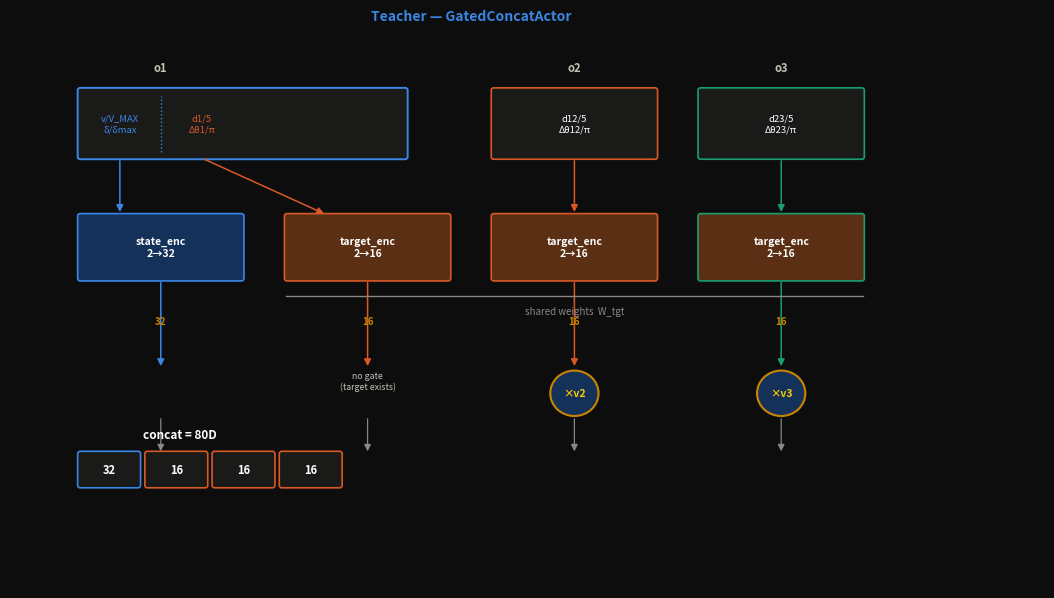
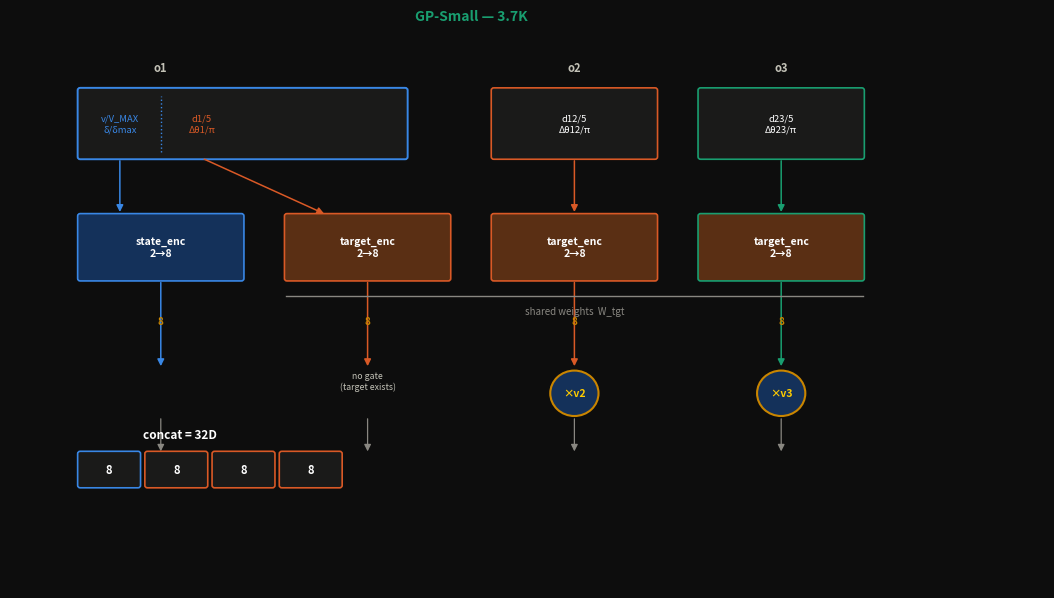

The matplotlib source for these figures, in order:
"""精确门控/编码器设计图 (Teacher 版 2→32/2→16 + GP-Small 版 2→8/2→8).

精确复刻 forward():
  s  = state_enc (o1[:, :2])            # [v/V_MAX, δ/δmax] → s_out
  t1 = target_enc(o1[:, 2:])            # [d1/5, Δθ1/π]    → t_out  无门 (当前目标必存在)
  t2 = v2 * target_enc(o2)              # [d12/5, Δθ12/π]  → t_out  门 v2
  t3 = v3 * target_enc(o3)              # [d23/5, Δθ23/π]  → t_out  门 v3
  cat = [s | t1 | t2 | t3] = (s_out+3*t_out)D
"""
import os
import matplotlib
matplotlib.use('Agg')
import matplotlib.pyplot as plt
from matplotlib.patches import FancyBboxPatch, FancyArrowPatch, Circle

SURFACE = '#1a1a19'; PAGE = '#0d0d0d'
INK = '#ffffff'; INK2 = '#c3c2b7'; MUTED = '#898781'
BORDER = '#3a3a37'
C_BLUE = '#3987e5'; C_ORANGE = '#d95926'; C_AQUA = '#199e70'; C_YELLOW = '#c98500'

def box(ax, x, y, w, h, text, fc, ec=BORDER, fs=8, tc=INK, bold=False, lw=1.2):
    ax.add_patch(FancyBboxPatch((x, y), w, h, boxstyle='round,pad=0.015,rounding_size=0.03',
                                fc=fc, ec=ec, lw=lw))
    ax.text(x+w/2, y+h/2, text, ha='center', va='center', color=tc, fontsize=fs,
            weight='bold' if bold else 'normal', linespacing=1.3)

def arrow(ax, x0, y0, x1, y1, color=MUTED, lw=1.1):
    ax.add_patch(FancyArrowPatch((x0, y0), (x1, y1), arrowstyle='-|>', mutation_scale=10,
                                 color=color, lw=lw, shrinkA=2, shrinkB=2))

def draw_topology(ax, xa, xb, xc, xd, s_out, t_out, tag, tag_color,
                  y_in=4.6, y_enc=3.1, y_gate=1.7, y_cat=0.55):
    """4 分支: A=state(o1前2) B=t1(o1后2) C=t2(o2) D=t3(o3)."""
    w = 1.9; h_in = 0.85; h_enc = 0.8
    # ── 输入行 ──
    # o1 横跨 A+B, 内部 2|2 切分
    box(ax, xa-w/2, y_in, 2*w, h_in, '', SURFACE, ec=C_BLUE, lw=1.4)
    ax.plot([xa, xa], [y_in+0.08, y_in+h_in-0.08], color=C_BLUE, lw=1.0, ls=':')
    ax.text(xa-w/4, y_in+h_in/2, 'v/V_MAX\nδ/δmax', ha='center', va='center', fontsize=6.8,
            color=C_BLUE, linespacing=1.3)
    ax.text(xa+w/4, y_in+h_in/2, 'd1/5\nΔθ1/π', ha='center', va='center', fontsize=6.8,
            color=C_ORANGE, linespacing=1.3)
    ax.text(xa, y_in+h_in+0.22, 'o1', ha='center', fontsize=8, color=INK2, weight='bold')
    box(ax, xc-w/2, y_in, w, h_in, 'd12/5\nΔθ12/π', SURFACE, ec=C_ORANGE, fs=6.8)
    ax.text(xc, y_in+h_in+0.22, 'o2', ha='center', fontsize=8, color=INK2, weight='bold')
    box(ax, xd-w/2, y_in, w, h_in, 'd23/5\nΔθ23/π', SURFACE, ec=C_AQUA, fs=6.8)
    ax.text(xd, y_in+h_in+0.22, 'o3', ha='center', fontsize=8, color=INK2, weight='bold')
    # ── 编码器行 ──
    box(ax, xa-w/2, y_enc, w, h_enc, f'state_enc\n2→{s_out}', '#14315a', ec=C_BLUE, fs=7.5, bold=True)
    for x, ec in ((xb, C_ORANGE), (xc, C_ORANGE), (xd, C_AQUA)):
        box(ax, x-w/2, y_enc, w, h_enc, f'target_enc\n2→{t_out}', '#5a2f14', ec=ec, fs=7.5, bold=True)
    # 共享权重括号 (B/C/D 三个 target_enc)
    ax.plot([xb-w/2, xd+w/2], [y_enc-0.2, y_enc-0.2], color=MUTED, lw=1.0)
    ax.text((xb+xd)/2, y_enc-0.42, 'shared weights  W_tgt', ha='center', fontsize=7, color=MUTED)
    # 输入→编码器连线 + 维度标注
    arrow(ax, xa-w/4, y_in, xa-w/4, y_enc+h_enc, color=C_BLUE)
    dim_label = lambda x, y, t: ax.text(x, y, t, color=C_YELLOW, fontsize=7, ha='center', weight='bold')
    arrow(ax, xa+w/4, y_in, xb-w/4, y_enc+h_enc, color=C_ORANGE)
    arrow(ax, xc, y_in, xc, y_enc+h_enc, color=C_ORANGE)
    arrow(ax, xd, y_in, xd, y_enc+h_enc, color=C_AQUA)
    # ── 门行 ──
    arrow(ax, xa, y_enc, xa, y_gate+0.3, color=C_BLUE)
    dim_label(xa, (y_enc+y_gate+0.3)/2, f'{s_out}')
    arrow(ax, xb, y_enc, xb, y_gate+0.3, color=C_ORANGE)
    dim_label(xb, (y_enc+y_gate+0.3)/2, f'{t_out}')
    ax.text(xb, y_gate+0.05, 'no gate\n(target exists)', fontsize=6.3, color=INK2, ha='center')
    for x, gv, c in ((xc, '×v2', C_ORANGE), (xd, '×v3', C_AQUA)):
        arrow(ax, x, y_enc, x, y_gate+0.3, color=c)
        dim_label(x, (y_enc+y_gate+0.3)/2, f'{t_out}')
        ax.add_patch(Circle((x, y_gate), 0.28, fc='#14315a', ec=C_YELLOW, lw=1.5))
        ax.text(x, y_gate, gv, color='#ffcc00', fontsize=7.5, ha='center', va='center', weight='bold')
    # ── 拼接条 ──
    for x in (xa, xb, xc, xd):
        arrow(ax, x, y_gate-0.28, x, y_cat+0.4, color=MUTED, lw=0.9)
    bw = 0.7
    cat_x0 = xa - w/2
    for i, (dim, c) in enumerate(((s_out, C_BLUE), (t_out, C_ORANGE), (t_out, C_ORANGE), (t_out, C_ORANGE))):
        box(ax, cat_x0+i*(bw+0.08), y_cat, bw, 0.42, str(dim), SURFACE, ec=c, fs=8, bold=True)
    cat_dim = s_out + 3*t_out
    ax.text(cat_x0+1.5*(bw+0.08), y_cat+0.6, f'concat = {cat_dim}D', fontsize=8.5, color=INK, weight='bold', ha='center')
    ax.text((xa+xd)/2, y_in+h_in+0.85, tag, fontsize=10, color=tag_color, weight='bold', ha='center')

if __name__ == '__main__':
    os.makedirs('runs', exist_ok=True)
    for dims, tag, color, fname in (
        ((32, 16), 'Teacher — GatedConcatActor', C_BLUE, 'runs/viz_gate_teacher.png'),
        ((8, 8), 'GP-Small — 3.7K', C_AQUA, 'runs/viz_gate_gp.png'),
    ):
        fig = plt.figure(figsize=(11, 6.4), facecolor=PAGE)
        ax = fig.add_axes([0.03, 0.05, 0.94, 0.9]); ax.set_facecolor(SURFACE)
        ax.set_xlim(0, 12); ax.set_ylim(-0.7, 6.4); ax.axis('off')
        draw_topology(ax, 1.75, 4.15, 6.55, 8.95, dims[0], dims[1], tag, color)
        fig.savefig(fname, dpi=150, facecolor=PAGE, bbox_inches='tight')
        plt.close(fig)
        print(f'  -> {fname}')
